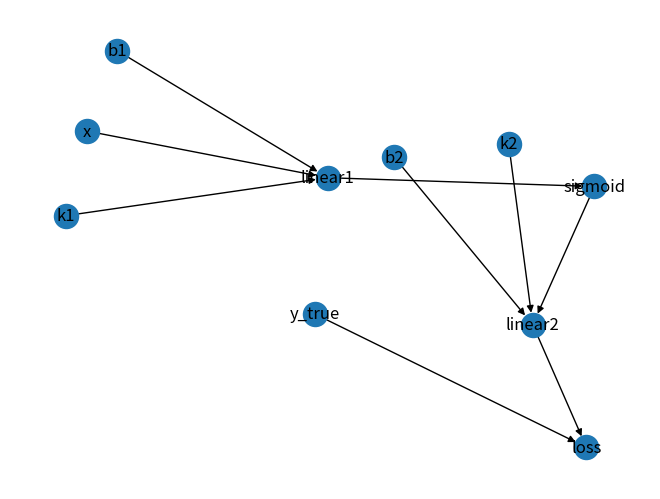

Python code for this plot:
# -*- coding: utf-8 -*-
"""
Created on 9:29 2022/9/18

@author: shengrihui
"""
import random
from functools import reduce
from operator import add

import matplotlib.pyplot as plt
import networkx as nx


class Node:
    def __init__(self, inputs=[], name=None):
        self.name = name
        self.inputs = inputs
        self.value = None
        self.outputs = []

        for node in self.inputs:
            node.outputs.append(self)

    def forward(self):
        print("get value from self")

    def backward(self):
        pass

    def __repr__(self):
        return self.name


class Placeholder(Node):
    def __init__(self, name):
        Node.__init__(self, [], name)

    def forward(self):
        print("Get value by human baba")

    def backward(self):
        print("Get gradient of loss to myself")


class Operator(Node):
    def __init__(self, name=None, inputs=[]):
        Node.__init__(self, inputs, name)

    def forward(self):
        print("Get value by {} and self function".format(' ,'.join(map(str, self.inputs))))

    def backward(self):
        print("Get gradient of # loss # to # {}".format(' ,'.join(map(str, self.inputs))))
        if self.outputs:
            for n in self.inputs:
                print(f"===>  ∂loss/∂{n} = ∂loss/∂{self} * ∂{self}/∂{n}")
                # 链式法则 ∂loss/∂{输入节点} = ∂loss/∂{该节点} * ∂{该节点}/∂{输入节点}


def topology(graph):
    sorted_node = []
    while graph:
        all_node_have_outputs = set(graph.keys())
        all_node_have_inputs = set(reduce(add, graph.values()))

        # node_has_no_input
        node_only_has_output = all_node_have_outputs - all_node_have_inputs

        if node_only_has_output:
            node = random.choice(list(node_only_has_output))
            sorted_node.append(node)
            if len(graph) == 1:
                sorted_node += graph[node]
            graph.pop(node)

            for _, links in graph.items():
                if node in links:
                    links.remove(node)
        else:
            raise TypeError("The graph cannot get topological oreder it has a cycle")

    return sorted_node


def forward_backward(order):
    for node in order:
        print(f"I am {node}")
        node.forward()
    print("*******************************")
    for node in order[::-1]:
        print(f"I am {node}")
        node.backward()


if __name__ == '__main__':
    node_x = Placeholder('x')
    node_k1 = Placeholder('k1')
    node_k2 = Placeholder('k2')
    node_b1 = Placeholder('b1')
    node_b2 = Placeholder('b2')
    node_linear1 = Operator('linear1', inputs=[node_x, node_k1, node_b1])
    node_sigmoid = Operator('sigmoid', inputs=[node_linear1])
    node_linear2 = Operator('linear2', inputs=[node_sigmoid, node_k2, node_b2])
    node_y_true = Placeholder('y_true')
    node_loss = Operator('loss', inputs=[node_y_true, node_linear2])

    computing_graph = {
        node_x: [node_linear1],
        node_k1: [node_linear1],
        node_b1: [node_linear1],
        node_linear1: [node_sigmoid],
        node_sigmoid: [node_linear2],
        node_k2: [node_linear2],
        node_b2: [node_linear2],
        node_linear2: [node_loss],
        node_y_true: [node_loss]
    }

    nx.draw(nx.DiGraph(computing_graph), with_labels=True)
    plt.show()

    # 自己观察得到顺序
    a_valid_order = [node_x, node_k1, node_b1, node_linear1, node_sigmoid,
                     node_k2, node_b2, node_linear2, node_y_true, node_loss]
    # print(a_valid_order)
    # forward_backward(a_valid_order)

    order = topology(computing_graph)
    print(order)
    forward_backward(order)
